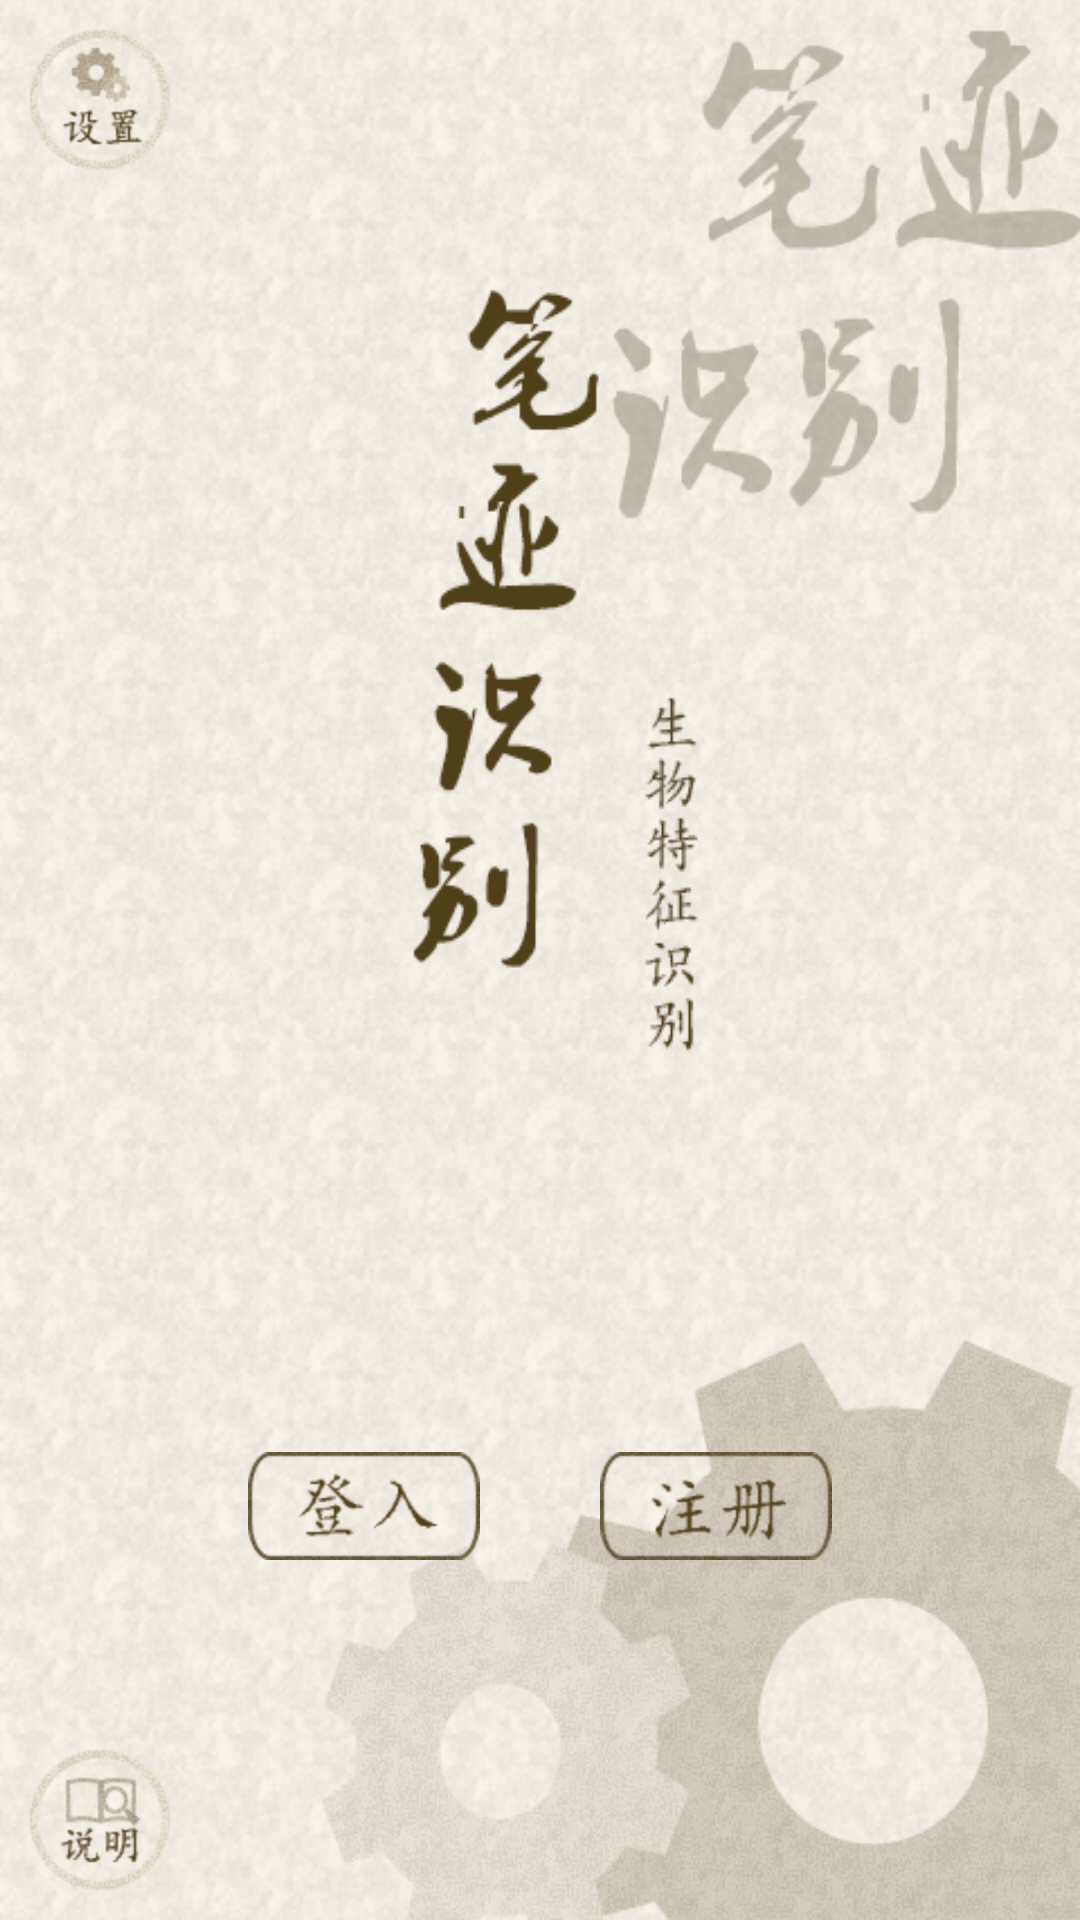

Produce the Android XML layout that renders to this screen, including the resource entries it uses.
<!-- AndroidManifest.xml: application theme AppTheme -->
<!-- res/layout/activity_main.xml -->
<RelativeLayout xmlns:android="http://schemas.android.com/apk/res/android"
    xmlns:tools="http://schemas.android.com/tools"
    android:id="@+id/root"
    android:layout_width="match_parent"
    android:layout_height="match_parent"
    android:background="@drawable/name"
    tools:context="com.cnsoft.handwriting.MainActivity" >
	<Button
    android:id="@+id/btn_mainClear"
    android:layout_width="wrap_content"
    android:layout_height="wrap_content"
    android:background="@drawable/sz_selector"
    android:layout_margin="10dp" />
<Button 
    android:id="@+id/btn_sm"
    android:layout_width="wrap_content"
    android:layout_height="wrap_content"
    android:background="@drawable/sm_selector"
    android:layout_alignParentBottom="true"
    android:layout_margin="10dp"
    android:layout_alignLeft="@id/btn_back"/>
	<LinearLayout 
	    android:layout_width="match_parent"
	    android:layout_height="wrap_content"
	    android:orientation="horizontal"
	    android:layout_marginBottom="120dp"
	    android:layout_alignParentBottom="true"
	    android:gravity="center">
	<Button
    android:id="@+id/btn_mainLogin"
    android:layout_width="wrap_content"
    android:layout_height="wrap_content"
    android:background="@drawable/dr_selector"
    android:layout_marginRight="40dp" />
	<Button
    android:id="@+id/btn_mainRegist"
    android:layout_width="wrap_content"
    android:layout_height="wrap_content"
    android:background="@drawable/zc_selector"/>
	</LinearLayout>


</RelativeLayout>
<!-- resources referenced by this layout -->
<resources>
  <!-- drawable dr_selector (drawable) -->
  <?xml version="1.0" encoding="utf-8"?>
  <selector xmlns:android="http://schemas.android.com/apk/res/android" >
      <item android:drawable="@drawable/dr_an" android:state_pressed="true"></item>
      <item android:drawable="@drawable/dr" android:state_pressed="false"></item>
  
  </selector>
  <!-- drawable name: png bitmap (drawable-hdpi, 234242 bytes) -->
  <!-- drawable sm_selector (drawable) -->
  <?xml version="1.0" encoding="utf-8"?>
  <selector xmlns:android="http://schemas.android.com/apk/res/android" >
      <item android:drawable="@drawable/sm_button_an" android:state_pressed="true"></item>
      <item android:drawable="@drawable/sm_button" android:state_pressed="false"></item>
  
  </selector>
  <!-- drawable sz_selector (drawable) -->
  <?xml version="1.0" encoding="utf-8"?>
  <selector xmlns:android="http://schemas.android.com/apk/res/android" >
      <item android:drawable="@drawable/sz_button_an" android:state_pressed="true"></item>
      <item android:drawable="@drawable/sz_button" android:state_pressed="false"></item>
  
  </selector>
  <!-- drawable zc_selector (drawable) -->
  <?xml version="1.0" encoding="utf-8"?>
  <selector xmlns:android="http://schemas.android.com/apk/res/android" >
      <item android:drawable="@drawable/zc_an" android:state_pressed="true"></item>
      <item android:drawable="@drawable/zc" android:state_pressed="false"></item>
  
  </selector>
  <style name="AppTheme" parent="AppBaseTheme">
          
             <item name="android:windowNoTitle">true</item>
      </style>
  <!-- drawable dr_an: png bitmap (drawable-hdpi, 16031 bytes) -->
  <!-- drawable dr: png bitmap (drawable-hdpi, 13789 bytes) -->
  <!-- drawable sm_button_an: png bitmap (drawable-hdpi, 13334 bytes) -->
  <!-- drawable sm_button: png bitmap (drawable-hdpi, 13140 bytes) -->
  <!-- drawable sz_button_an: png bitmap (drawable-hdpi, 13157 bytes) -->
  <!-- drawable sz_button: png bitmap (drawable-hdpi, 13757 bytes) -->
  <!-- drawable zc_an: png bitmap (drawable-hdpi, 15724 bytes) -->
  <!-- drawable zc: png bitmap (drawable-hdpi, 13694 bytes) -->
  <style name="AppBaseTheme" parent="android:Theme.Light.NoTitleBar">
          
      </style>
</resources>
